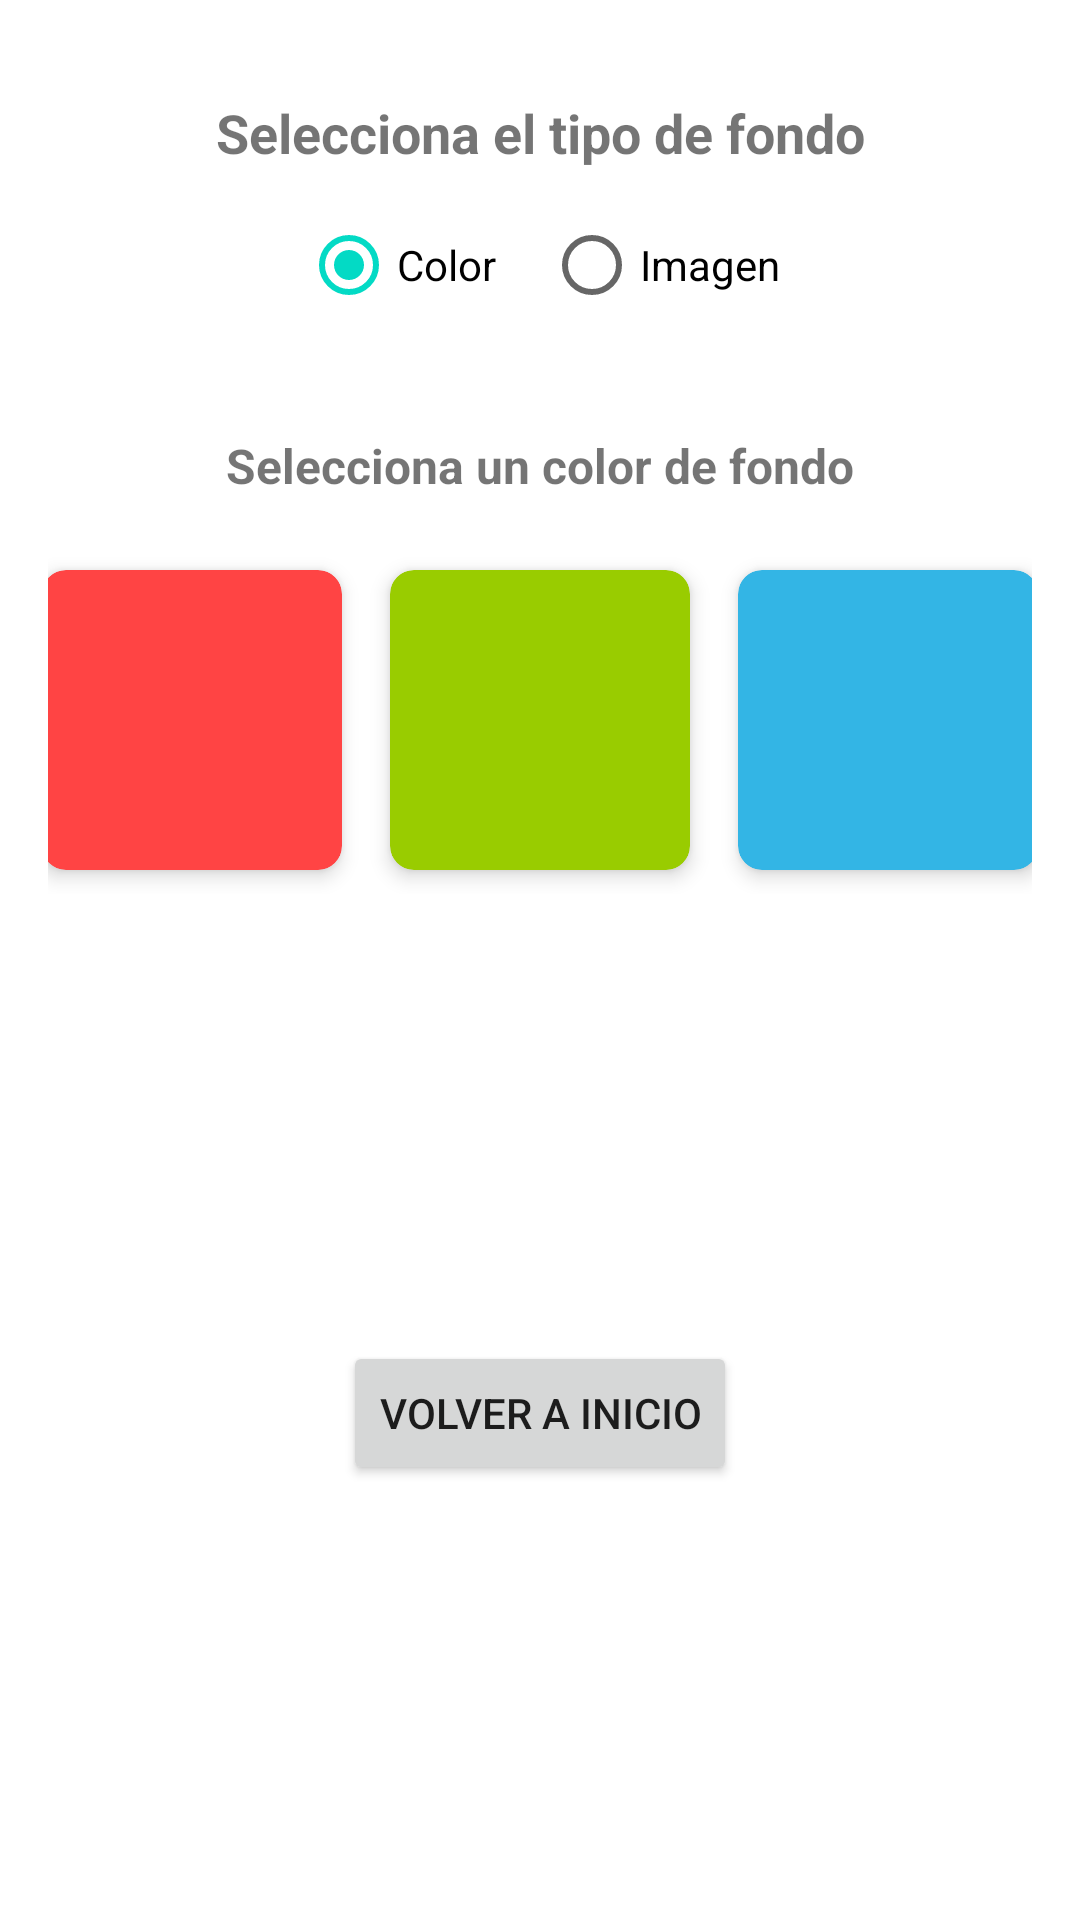

Write the Android layout XML for this screen, with the resource values it uses.
<!-- AndroidManifest.xml: application theme Theme.Taller_2_Jaime_Lopez -->
<!-- res/layout/activity_configuracion.xml -->
<androidx.constraintlayout.widget.ConstraintLayout xmlns:android="http://schemas.android.com/apk/res/android"
    xmlns:app="http://schemas.android.com/apk/res-auto"
    android:layout_width="match_parent"
    android:layout_height="match_parent"
    android:padding="16dp">

    
    <androidx.constraintlayout.widget.ConstraintLayout
        android:id="@+id/backgroundTypeSelector"
        android:layout_width="match_parent"
        android:layout_height="wrap_content"
        app:layout_constraintTop_toTopOf="parent"
        app:layout_constraintStart_toStartOf="parent"
        app:layout_constraintEnd_toEndOf="parent"
        android:padding="16dp"
        android:background="?attr/selectableItemBackground">

        <TextView
            android:id="@+id/backgroundTypeLabel"
            android:layout_width="wrap_content"
            android:layout_height="wrap_content"
            android:text="@string/selecciona_el_tipo_de_fondo0"
            android:textSize="18sp"
            android:textStyle="bold"
            app:layout_constraintTop_toTopOf="parent"
            app:layout_constraintStart_toStartOf="parent"
            app:layout_constraintEnd_toEndOf="parent" />

        <RadioGroup
            android:id="@+id/radioGroupBackgroundType"
            android:layout_width="wrap_content"
            android:layout_height="wrap_content"
            app:layout_constraintTop_toBottomOf="@id/backgroundTypeLabel"
            app:layout_constraintStart_toStartOf="parent"
            app:layout_constraintEnd_toEndOf="parent"
            android:orientation="horizontal"
            android:layout_marginTop="8dp">

            <RadioButton
                android:id="@+id/radioButtonColor"
                android:layout_width="wrap_content"
                android:layout_height="wrap_content"
                android:text="@string/color0"
                android:checked="true" />

            <RadioButton
                android:id="@+id/radioButtonImage"
                android:layout_width="wrap_content"
                android:layout_height="wrap_content"
                android:text="@string/imagen0"
                android:layout_marginStart="16dp" />
        </RadioGroup>
    </androidx.constraintlayout.widget.ConstraintLayout>

    
    <LinearLayout
        android:id="@+id/colorSelectionLayout"
        android:layout_width="match_parent"
        android:layout_height="wrap_content"
        android:visibility="visible"
        android:orientation="vertical"
        android:paddingTop="16dp"
        app:layout_constraintTop_toBottomOf="@id/backgroundTypeSelector"
        app:layout_constraintStart_toStartOf="parent"
        app:layout_constraintEnd_toEndOf="parent"
        android:gravity="center_horizontal">

        <TextView
            android:id="@+id/colorSelectionLabel"
            android:layout_width="wrap_content"
            android:layout_height="wrap_content"
            android:text="@string/selecciona_un_color_de_fondo0"
            android:textSize="16sp"
            android:textStyle="bold"
            android:layout_marginBottom="16dp" />

        <LinearLayout
            android:layout_width="wrap_content"
            android:layout_height="wrap_content"
            android:orientation="horizontal"
            android:gravity="center_horizontal">

            <androidx.cardview.widget.CardView
                android:id="@+id/colorRedButton"
                android:layout_width="100dp"
                android:layout_height="100dp"
                android:layout_margin="8dp"
                app:cardBackgroundColor="@android:color/holo_red_light"
                app:cardCornerRadius="8dp"
                android:clickable="true"
                android:focusable="true"
                app:cardElevation="4dp"
                android:contentDescription="Seleccionar color rojo" />

            <androidx.cardview.widget.CardView
                android:id="@+id/colorGreenButton"
                android:layout_width="100dp"
                android:layout_height="100dp"
                android:layout_margin="8dp"
                app:cardBackgroundColor="@android:color/holo_green_light"
                app:cardCornerRadius="8dp"
                android:clickable="true"
                android:focusable="true"
                app:cardElevation="4dp"
                android:contentDescription="Seleccionar color verde" />

            <androidx.cardview.widget.CardView
                android:id="@+id/colorBlueButton"
                android:layout_width="100dp"
                android:layout_height="100dp"
                android:layout_margin="8dp"
                app:cardBackgroundColor="@android:color/holo_blue_light"
                app:cardCornerRadius="8dp"
                android:clickable="true"
                android:focusable="true"
                app:cardElevation="4dp"
                android:contentDescription="Seleccionar color azul" />


        </LinearLayout>
    </LinearLayout>

    
    <LinearLayout
        android:id="@+id/imageSelectionLayout"
        android:layout_width="match_parent"
        android:layout_height="wrap_content"
        android:visibility="gone"
        android:orientation="vertical"
        android:paddingTop="16dp"
        app:layout_constraintTop_toBottomOf="@id/backgroundTypeSelector"
        app:layout_constraintStart_toStartOf="parent"
        app:layout_constraintEnd_toEndOf="parent"
        android:gravity="center_horizontal">

        <TextView
            android:id="@+id/imageSelectionLabel"
            android:layout_width="wrap_content"
            android:layout_height="wrap_content"
            android:text="@string/selecciona_una_imagen_de_fondo0"
            android:textSize="16sp"
            android:textStyle="bold"
            android:layout_marginBottom="16dp" />

        <LinearLayout
            android:layout_width="wrap_content"
            android:layout_height="wrap_content"
            android:orientation="horizontal"
            android:gravity="center_horizontal">

            
            <androidx.cardview.widget.CardView
                android:id="@+id/image1Button"
                android:layout_width="150dp"
                android:layout_height="150dp"
                android:layout_margin="8dp"
                app:cardCornerRadius="8dp"
                android:clickable="true"
                android:focusable="true"
                app:cardElevation="4dp">

                <ImageView
                    android:layout_width="match_parent"
                    android:layout_height="match_parent"
                    android:scaleType="centerCrop"
                    android:src="@drawable/background_image1"
                    android:contentDescription="@string/imagen_10" />
            </androidx.cardview.widget.CardView>

            
            <androidx.cardview.widget.CardView
                android:id="@+id/image2Button"
                android:layout_width="150dp"
                android:layout_height="150dp"
                android:layout_margin="8dp"
                app:cardCornerRadius="8dp"
                android:clickable="true"
                android:focusable="true"
                app:cardElevation="4dp">

                <ImageView
                    android:layout_width="match_parent"
                    android:layout_height="match_parent"
                    android:scaleType="centerCrop"
                    android:src="@drawable/background_image2"
                    android:contentDescription="@string/imagen_20" />
            </androidx.cardview.widget.CardView>
        </LinearLayout>
    </LinearLayout>

    
    <Button
        android:id="@+id/backButton"
        android:layout_width="wrap_content"
        android:layout_height="wrap_content"
        android:text="@string/volver_a_inicio0"
        android:layout_marginTop="20dp"
        app:layout_constraintTop_toBottomOf="@id/colorSelectionLayout"
        app:layout_constraintStart_toStartOf="parent"
        app:layout_constraintEnd_toEndOf="parent"
        app:layout_constraintBottom_toBottomOf="parent" />

</androidx.constraintlayout.widget.ConstraintLayout>
<!-- resources referenced by this layout -->
<resources>
  <!-- drawable background_image1: jpg bitmap (drawable, 88542 bytes) -->
  <string name="color0">Color</string>
  <string name="imagen0">Imagen</string>
  <string name="imagen_10">Imagen 1</string>
  <string name="imagen_20">Imagen 2</string>
  <string name="selecciona_el_tipo_de_fondo0">Selecciona el tipo de fondo</string>
  <string name="selecciona_un_color_de_fondo0">Selecciona un color de fondo</string>
  <string name="selecciona_una_imagen_de_fondo0">Selecciona una imagen de fondo</string>
  <string name="volver_a_inicio0">Volver a Inicio</string>
  <style name="Theme.Taller_2_Jaime_Lopez" parent="Theme.MaterialComponents.DayNight.DarkActionBar">
          
          <item name="colorPrimary">@color/purple_500</item>
          <item name="colorPrimaryVariant">@color/purple_700</item>
          <item name="colorOnPrimary">@color/white</item>
          
          <item name="colorSecondary">@color/teal_200</item>
          <item name="colorSecondaryVariant">@color/teal_700</item>
          <item name="colorOnSecondary">@color/black</item>
          
          <item name="android:statusBarColor">?attr/colorPrimaryVariant</item>
          
      </style>
  <!-- not gathered from this repository: default colours our renderer supplied (Android Studio template values) -->
  <color name="purple_500">#FF6200EE</color>
  <color name="purple_700">#FF3700B3</color>
  <color name="teal_200">#FF03DAC5</color>
  <color name="teal_700">#FF018786</color>
  <color name="black">#FF000000</color>
  <color name="white">#FFFFFFFF</color>
</resources>
